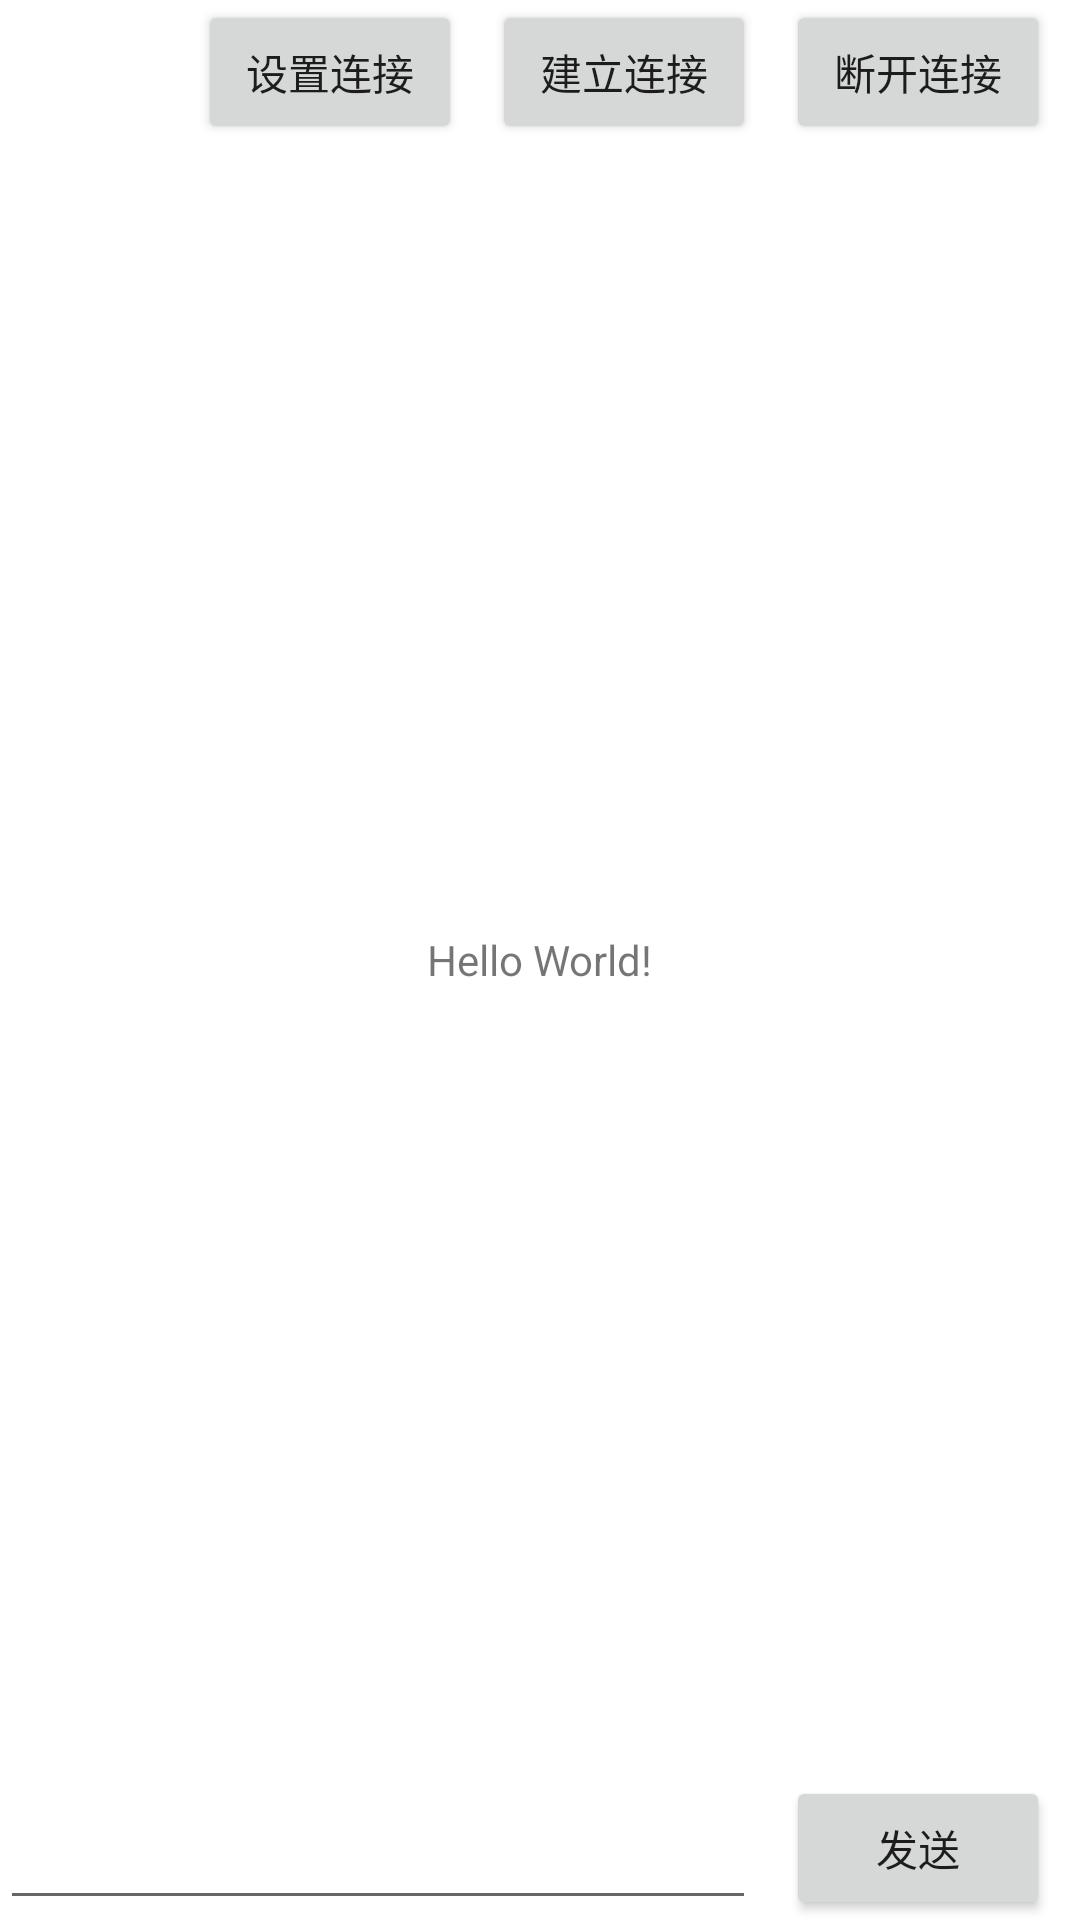

Layout XML and referenced resources for this Android screen:
<!-- AndroidManifest.xml: application theme Theme.ControlTab -->
<!-- res/layout/activity_main.xml -->
<?xml version="1.0" encoding="utf-8"?>
<RelativeLayout xmlns:android="http://schemas.android.com/apk/res/android"
    xmlns:tools="http://schemas.android.com/tools"
    android:layout_width="match_parent"
    android:layout_height="match_parent"
    tools:context=".MainActivity">


    <Button
        android:id="@+id/but_connect_off"
        android:layout_width="wrap_content"
        android:layout_height="wrap_content"
        android:layout_alignParentEnd="true"
        android:layout_marginEnd="10dp"
        android:text="断开连接" />

    <Button
        android:id="@+id/but_connect"
        android:layout_width="wrap_content"
        android:layout_height="wrap_content"
        android:layout_marginEnd="10dp"
        android:layout_toStartOf="@+id/but_connect_off"
        android:text="建立连接" />

    <Button
        android:id="@+id/but_setting"
        android:layout_width="wrap_content"
        android:layout_height="wrap_content"
        android:layout_marginEnd="10dp"
        android:layout_toStartOf="@+id/but_connect"
        android:text="设置连接" />

    <TextView
        android:id="@+id/con"
        android:layout_width="wrap_content"
        android:layout_height="wrap_content"
        android:layout_centerInParent="true"
        android:text="Hello World!" />

    <EditText
        android:id="@+id/edit_input"
        android:layout_width="match_parent"
        android:layout_height="wrap_content"
        android:layout_alignParentBottom="true"
        android:layout_marginEnd="10dp"
        android:layout_toStartOf="@+id/button" />

    <Button
        android:id="@+id/button"
        android:layout_width="wrap_content"
        android:layout_height="wrap_content"
        android:layout_alignParentEnd="true"
        android:layout_alignParentBottom="true"
        android:layout_marginEnd="10dp"
        android:text="发送" />

</RelativeLayout>
<!-- resources referenced by this layout -->
<resources>
  <style name="Theme.ControlTab" parent="Theme.MaterialComponents.DayNight.NoActionBar">
          
          <item name="colorPrimary">@color/purple_500</item>
          <item name="colorPrimaryVariant">@color/purple_700</item>
          <item name="colorOnPrimary">@color/white</item>
          
          <item name="colorSecondary">@color/teal_200</item>
          <item name="colorSecondaryVariant">@color/teal_700</item>
          <item name="colorOnSecondary">@color/black</item>
          
          <item name="android:statusBarColor" tools:targetApi="l">?attr/colorPrimaryVariant</item>
          
      </style>
  <color name="purple_500">#FF6200EE</color>
  <color name="purple_700">#FF3700B3</color>
  <color name="white">#FFFFFFFF</color>
  <color name="teal_200">#FF03DAC5</color>
  <color name="teal_700">#FF018786</color>
  <color name="black">#FF000000</color>
</resources>
